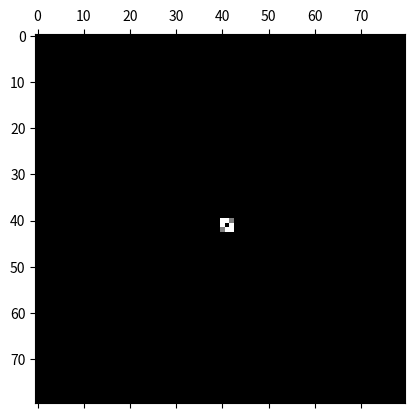

Python code for this plot:

import numpy as np
import matplotlib as mpl
import matplotlib.pyplot as plt
import matplotlib.animation as animation

#definitions of the basis states for the lattice
ALIVE=1
DEAD=0

# B,D,S operators
def birth():
    return ALIVE

def dead():
    return DEAD

def survive(state):
    return state

# G operators

def G(A,state):
    if(A>=0 and A<=1):
        return dead()
    elif(A>1 and A<=2):
        return (np.sqrt(2)+1)*(2-A)*dead()+(A-1)*survive(state)
    elif(A>2 and A<=3):
        return (np.sqrt(2)+1)*(3-A)*survive(state)+(A-2)*birth()
    elif(A>3 and A<=4):
        return (np.sqrt(2)+1)*(4-A)*birth()+(A-1)*dead()
    else:
        return dead()

#lattice size
L = 80
f=0.2

# populate grid with more filling f
size=(L,L)
grid=np.zeros(size)

a14=1
a23=0.53
grid[40][40]=a14
grid[41][40]=1
grid[42][40]=a23
grid[40][41]=1
grid[41][41]=0
grid[42][41]=1
grid[40][42]=a23
grid[41][42]=1
grid[42][42]=a14
#-------------------------some visualisation stuff and functions------------------------------

#define color map for the plot
cmap = mpl.colors.ListedColormap(['black','grey','white'])
bounds = [-1,0.0000001,0.99999999,1.5]
norm = mpl.colors.BoundaryNorm(bounds, cmap.N)

def update(data):
    #print("update")
    global grid
    newGrid = grid.copy()
    for i in range(L):
        for j in range(L):
            total = (grid[i, (j-1)%L] + grid[i, (j+1)%L] + grid[(i-1)%L, j] + grid[(i+1)%L, j] + grid[(i-1)%L, (j-1)%L] + grid[(i-1)%L, (j+1)%L] + grid[(i+1)%L, (j-1)%L] + grid[(i+1)%L, (j+1)%L])
            newGrid[i][j]=G(total,grid[i][j])
    mat.set_data(newGrid)
    grid = newGrid
    return [mat]



#simulate the classical game of life from this random lattice
fig, ax = plt.subplots()
mat = ax.matshow(grid,cmap=cmap, norm=norm)
ani = animation.FuncAnimation(fig, update, interval=300, save_count=200)
# Set up formatting for the movie files
# Writer = animation.writers['ffmpeg']
# writer = Writer(fps=3, metadata=dict(artist='Me'), bitrate=1800)
# ani.save('qutub_chaos_1_1.mp4', writer=writer)
plt.show()
